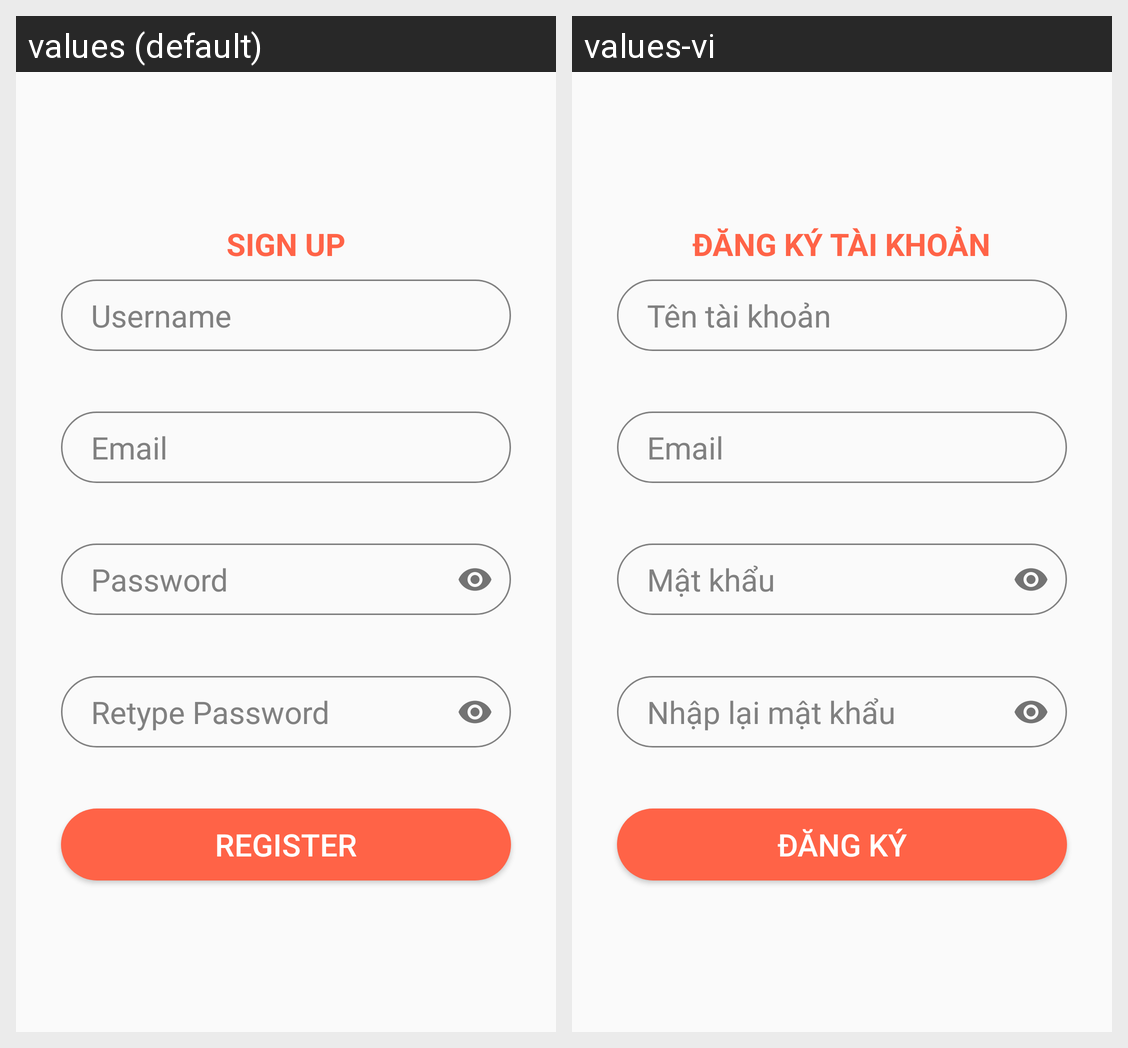

The same Android screen rendered under two of its app's locales, left to right. List the strings drawn on it with the default value and each locale's translation.
Android screen res/layout/activity_register.xml rendered under 2 locales, left to right: values (default), values-vi. Device: Nexus 5 (rendered at 1080×1920; each locale shown at half size, 540×960, under a caption strip naming it); theme AppTheme.NoActionBar.
Strings drawn on this screen, with the default value and each locale's value (text and hints the layout hard-codes, and strings that could not be matched under every locale, appear in the picture but are not listed):

sign_up
  values: Sign up
  values-vi: Đăng ký tài khoản

textViewUsername
  values: Username
  values-vi: Tên tài khoản

email
  values: Email
  values-vi: Email

password
  values: Password
  values-vi: Mật khẩu

confirm_password
  values: Retype Password
  values-vi: Nhập lại mật khẩu

register
  values: Register
  values-vi: Đăng ký
